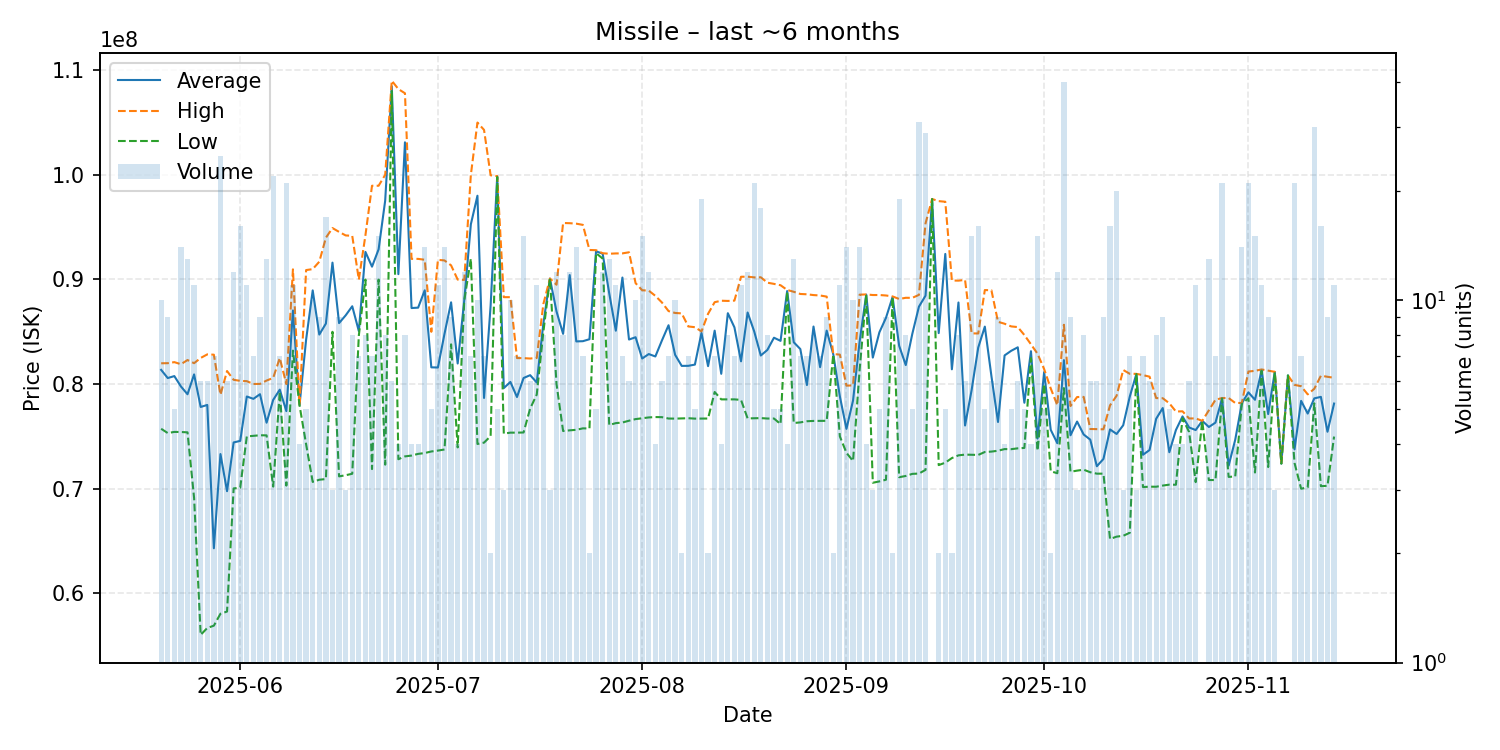

The table this chart was drawn from, first rows:
date, average, highest, lowest, order_count, volume
2025-05-20, 81361000, 81990000, 75730000, 9, 10
2025-05-21, 80577778, 82000000, 75320000, 9, 9
2025-05-22, 80766000, 82100000, 75430000, 5, 5
2025-05-23, 79775000, 81900000, 75420000, 12, 14
2025-05-24, 79030000, 82300000, 75390000, 13, 13
2025-05-25, 80927273, 82000000, 69110000, 11, 11
2025-05-26, 77815000, 82500000, 56030000, 6, 6
2025-05-27, 78008333, 82840000, 56690000, 6, 6
2025-05-28, 64308571, 82810000, 56910000, 6, 7
2025-05-29, 73313200, 78980000, 58050000, 24, 25
2025-05-30, 69765000, 81250000, 58260000, 5, 6
2025-05-31, 74422500, 80410000, 70030000, 9, 12
2025-06-01, 74574375, 80310000, 70100000, 11, 16
2025-06-02, 78815455, 80280000, 75000000, 10, 11
2025-06-03, 78591429, 80010000, 75055000, 7, 7
2025-06-04, 79034444, 80020000, 75110000, 9, 9
2025-06-05, 76310769, 80340000, 75100000, 8, 13
2025-06-06, 78487273, 80590000, 70200000, 16, 22
2025-06-07, 79468571, 82495000, 79280000, 7, 7
2025-06-08, 77415714, 80000000, 70300000, 17, 21
2025-06-09, 87039091, 90970000, 83200000, 10, 11
2025-06-10, 77982500, 77990000, 77980000, 4, 4
2025-06-11, 84252000, 90900000, 74245000, 5, 5
2025-06-12, 88957000, 90990000, 70650000, 8, 10
2025-06-13, 84735556, 91700000, 70860000, 6, 9
2025-06-14, 85785294, 93990000, 70925000, 15, 17
2025-06-15, 91610000, 94915000, 85000000, 3, 3
2025-06-16, 85831111, 94550000, 71180000, 7, 9
2025-06-17, 86570000, 94210000, 71290000, 3, 3
2025-06-18, 87441250, 94175000, 71430000, 7, 8
2025-06-19, 85065714, 89990000, 84640000, 5, 7
2025-06-20, 92636250, 94220000, 89990000, 8, 8
2025-06-21, 91224286, 98960000, 71880000, 7, 7
2025-06-22, 92880000, 98960000, 89985000, 13, 15
2025-06-23, 97537500, 100000000, 72300000, 6, 8
2025-06-24, 108466667, 109000000, 108000000, 6, 6
2025-06-25, 90510000, 108200000, 72820000, 4, 4
2025-06-26, 103111250, 107800000, 73090000, 8, 8
2025-06-27, 87270000, 91970000, 73170000, 4, 4
2025-06-28, 87307500, 91970000, 73330000, 4, 4
2025-06-29, 88966429, 91885000, 73410000, 13, 14
2025-06-30, 81602000, 85000000, 73560000, 5, 5
2025-07-01, 81586364, 91880000, 73645000, 10, 11
2025-07-02, 84806429, 91820000, 73750000, 13, 14
2025-07-03, 87815556, 91350000, 83800000, 8, 9
2025-07-04, 81970000, 89990000, 73950000, 4, 4
2025-07-05, 88010000, 89960000, 87990000, 12, 12
2025-07-06, 95275714, 100000000, 91980000, 7, 7
2025-07-07, 98005000, 105000000, 74275000, 9, 10
2025-07-08, 78675714, 104300000, 74405000, 5, 7
2025-07-09, 87495000, 99960000, 75030000, 2, 2
2025-07-10, 99870000, 99885000, 99800000, 5, 5
2025-07-11, 79616667, 88310000, 75270000, 3, 3
2025-07-12, 80206000, 88310000, 75360000, 8, 10
2025-07-13, 78765714, 82490000, 75360000, 6, 7
2025-07-14, 80582000, 82480000, 75375000, 14, 15
2025-07-15, 80853333, 82445000, 77665000, 6, 6
2025-07-16, 80150909, 82500000, 79000000, 11, 11
2025-07-17, 85776250, 87645000, 84960000, 8, 8
2025-07-18, 90086667, 90090000, 90080000, 3, 3
... 119 more rows
